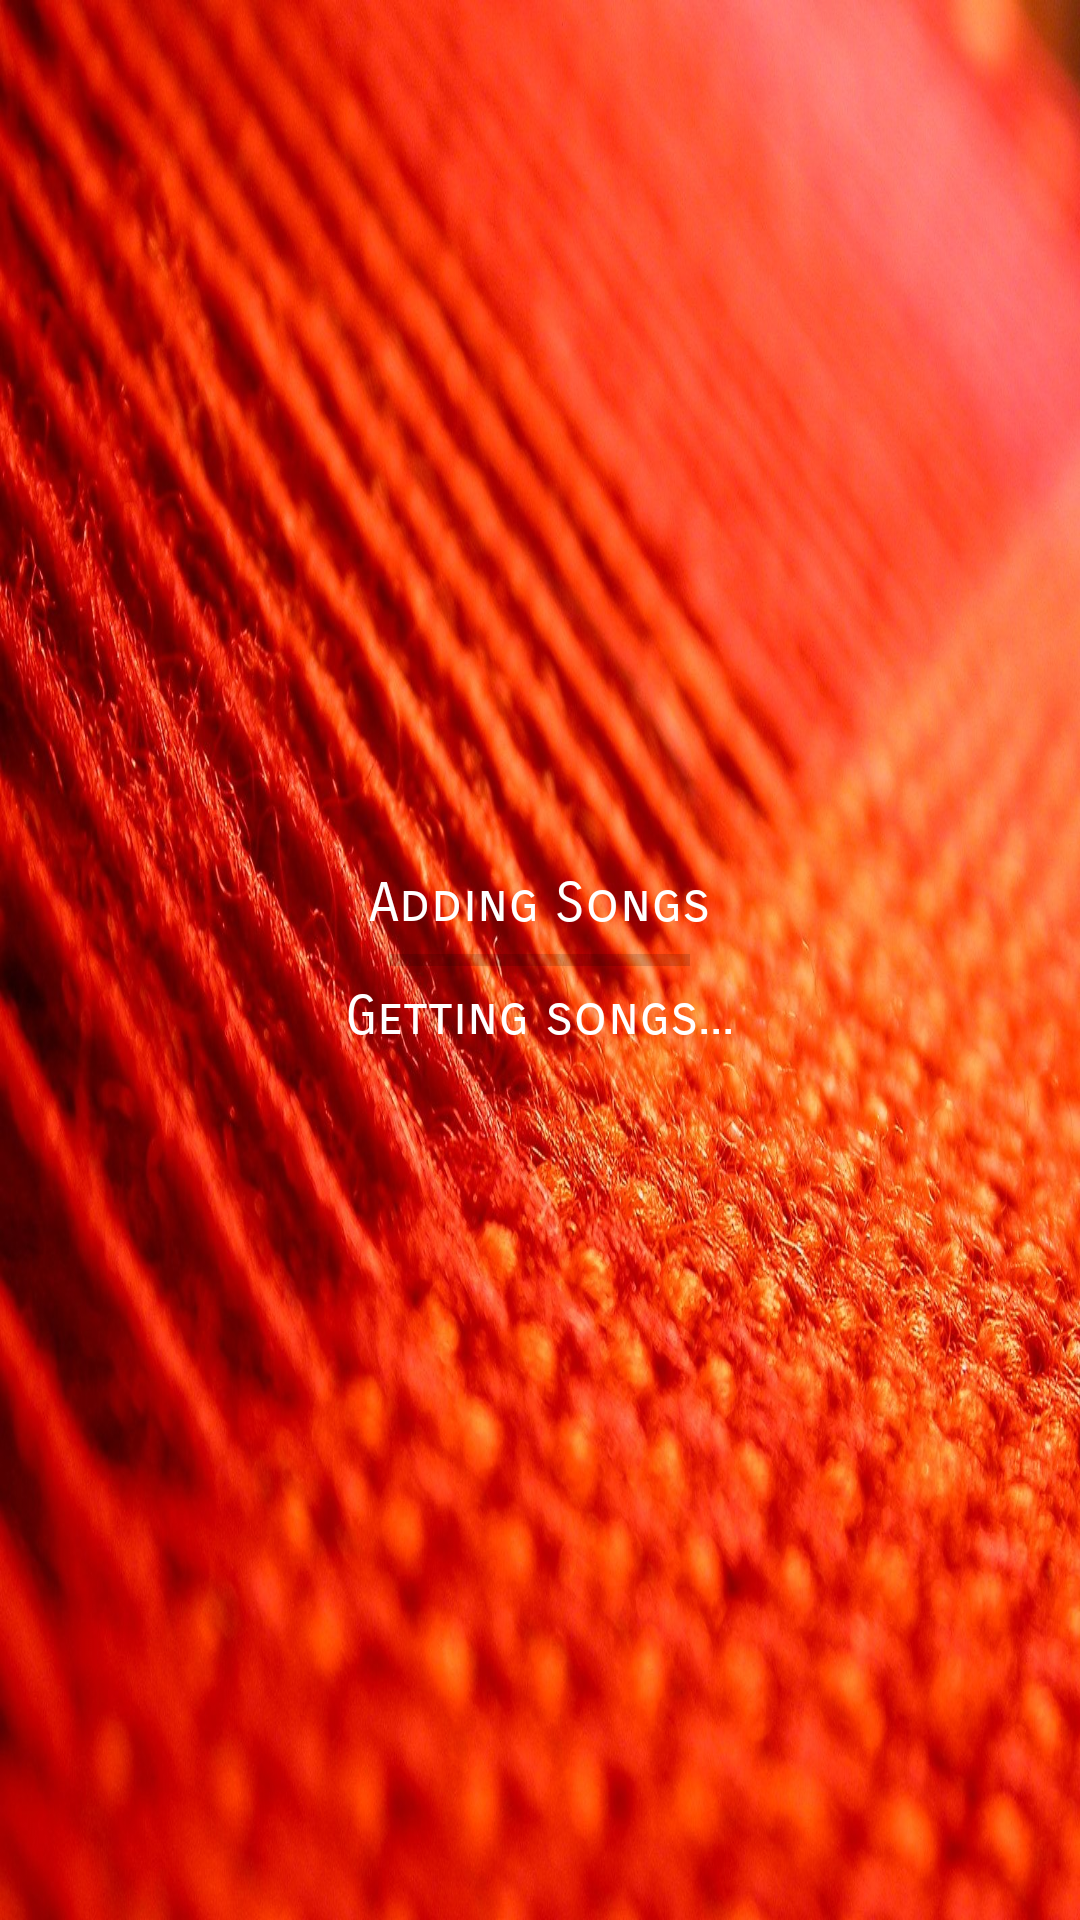

This screen was rendered from an Android layout file. Write that file and the resources it references.
<!-- AndroidManifest.xml: application theme AppTheme -->
<!-- res/layout/splash_screen.xml -->
<?xml version="1.0" encoding="utf-8"?>
<RelativeLayout xmlns:android="http://schemas.android.com/apk/res/android"
    android:orientation="vertical"
    android:layout_width="match_parent"
    android:layout_height="match_parent"
    android:background="@drawable/weave">

    <ProgressBar
        android:id="@+id/splash_screen_progress_bar"
        android:layout_width="100dp"
        android:layout_height="wrap_content"
        android:layout_centerInParent="true"
        style="@android:style/Widget.DeviceDefault.ProgressBar.Horizontal"
        android:layout_marginEnd="5dp" />

    <TextView
        android:id="@+id/splash_screen_progress_description"
        android:layout_width="wrap_content"
        android:layout_height="wrap_content"
        android:layout_below="@id/splash_screen_progress_bar"
        android:text="@string/getting_songs_progress_label"
        android:layout_centerHorizontal="true"
        android:textColor="@android:color/white"
        android:fontFamily="sans-serif-smallcaps"
        android:textSize="18sp"/>

    <TextView
        android:layout_width="wrap_content"
        android:layout_height="wrap_content"
        android:text="@string/adding_songs_progress_bar_title"
        android:layout_centerHorizontal="true"
        android:textColor="@android:color/white"
        android:fontFamily="sans-serif-smallcaps"
        android:textSize="18sp"
        android:layout_above="@id/splash_screen_progress_bar"
        />

</RelativeLayout>
<!-- resources referenced by this layout -->
<resources>
  <!-- drawable weave: jpg bitmap (drawable, 363180 bytes) -->
  <string name="adding_songs_progress_bar_title">Adding Songs</string>
  <string name="getting_songs_progress_label">Getting songs...</string>
  <style name="AppTheme" parent="Theme.AppCompat.Light.DarkActionBar">
          
          <item name="colorPrimary">@color/extra_light_midnight_blue</item>
          
          <item name="colorPrimaryDark">@color/midnight_blue</item>
          <item name="colorAccent">@color/pastel_rose</item>
          <item name="android:windowActivityTransitions">true</item>
  
  
          
          
          
          
          
  
          
          
  
          
          <item name="android:windowReenterTransition">@transition/list_content_reenter_transition</item>
  
  
          <item name="android:actionBarStyle">@style/ThemeActionBar</item>
          <item name="android:windowActionBarOverlay">true</item>
          <item name="android:windowSharedElementsUseOverlay">false</item>
          
          <item name="actionBarStyle">@style/ThemeActionBar</item>
          <item name="windowActionBarOverlay">true</item>
  
      </style>
  <color name="extra_light_midnight_blue">#364c62</color>
  <color name="midnight_blue">#1B2631</color>
  <color name="pastel_rose">#ff8747</color>
  <style name="ThemeActionBar" parent="Widget.AppCompat.Light.ActionBar.Solid">
          <item name="android:background">@null</item>
          
          <item name="background">@null</item>
      </style>
</resources>
